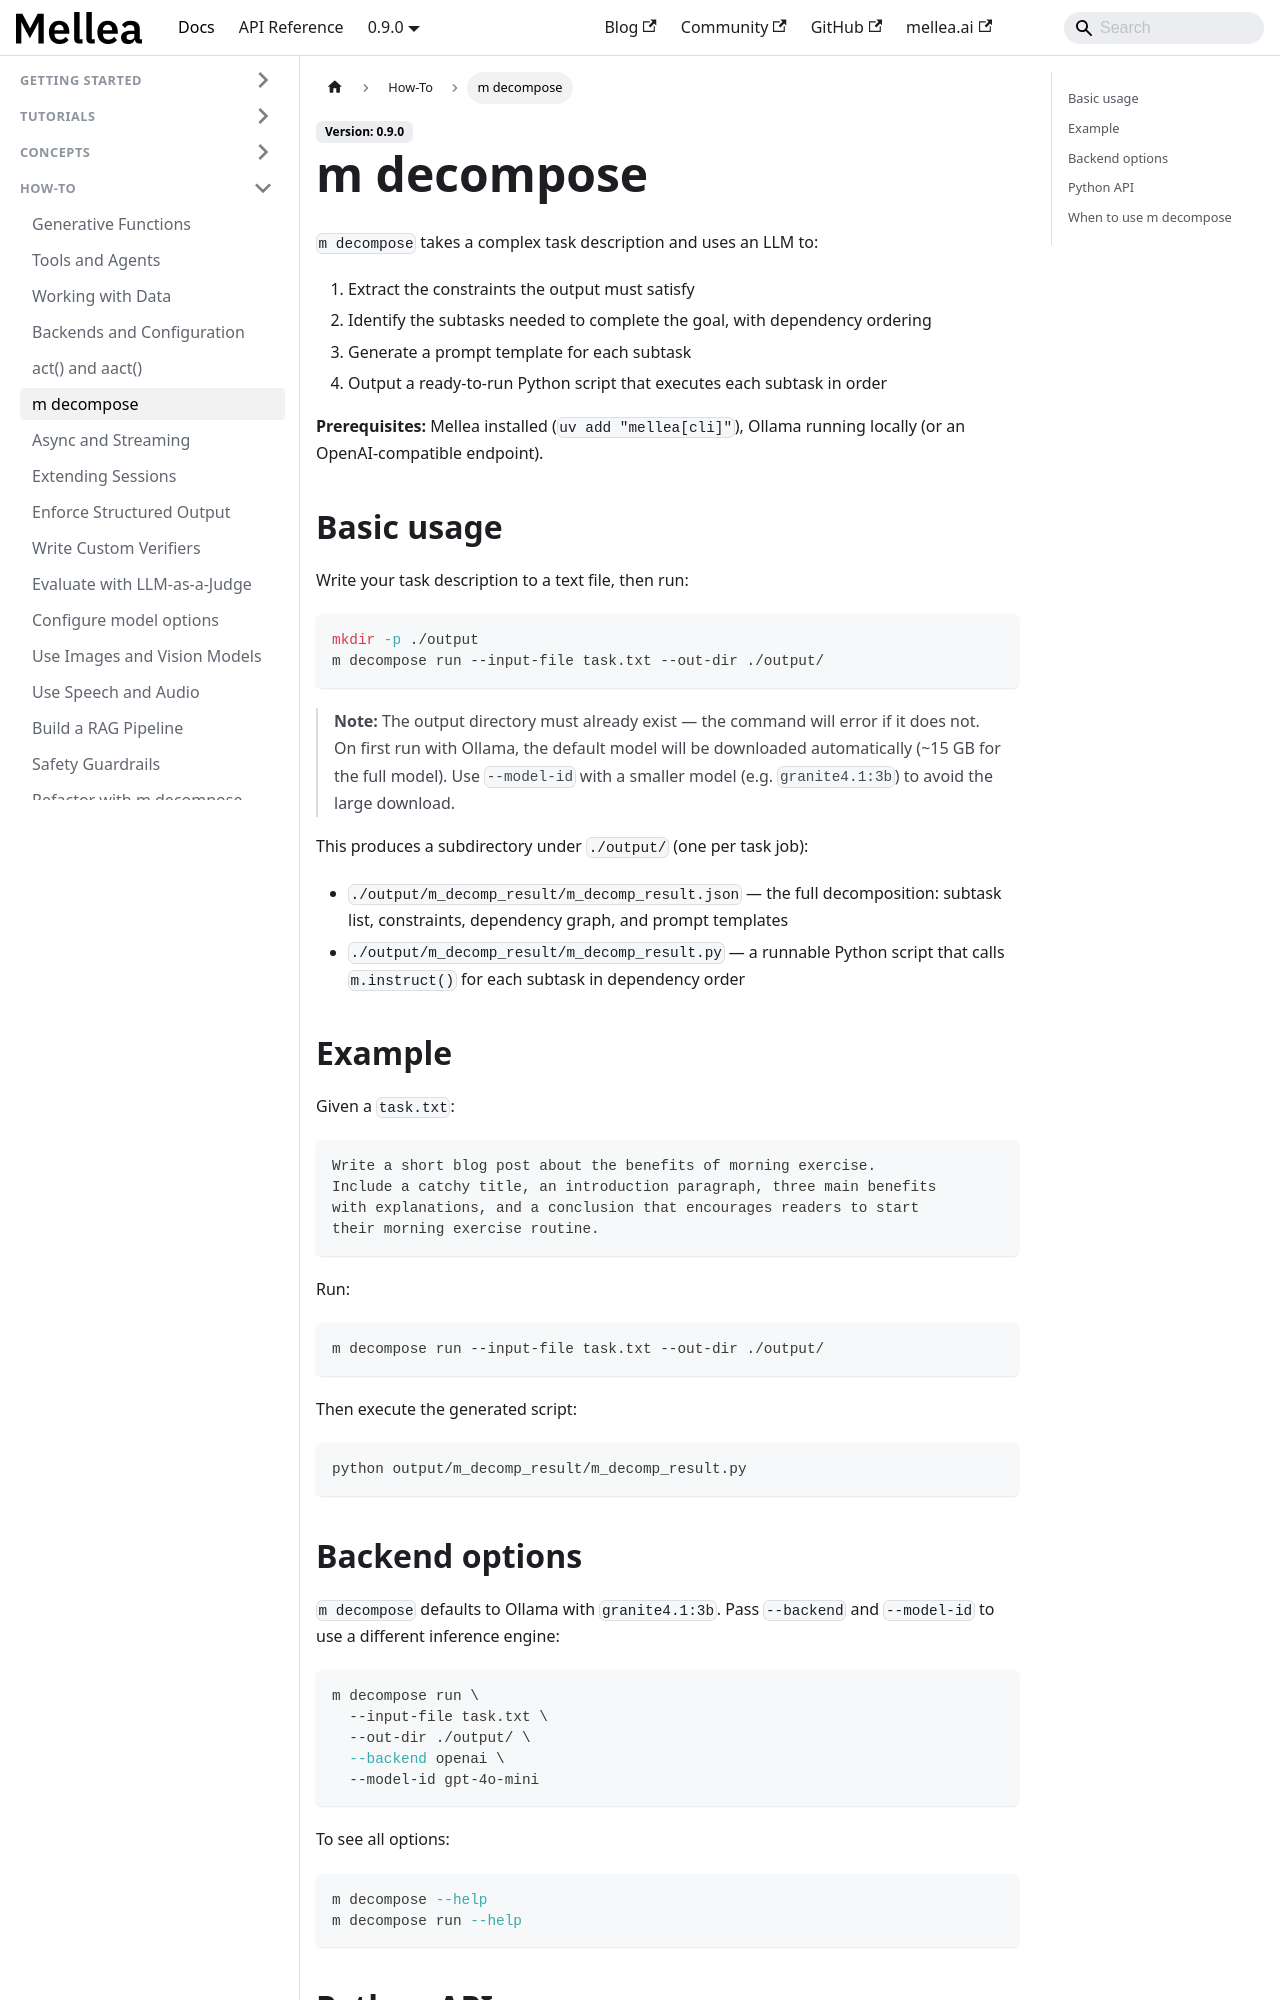

repository: generative-computing/mellea · page: how-to/m-decompose.html · generator: docusaurus

---
title: "m decompose"
description: "Break complex tasks into ordered, executable subtasks with the m decompose CLI."
# diataxis: how-to
---

`m decompose` takes a complex task description and uses an LLM to:

1. Extract the constraints the output must satisfy
2. Identify the subtasks needed to complete the goal, with dependency ordering
3. Generate a prompt template for each subtask
4. Output a ready-to-run Python script that executes each subtask in order

**Prerequisites:** Mellea installed (`uv add "mellea[cli]"`), Ollama running locally (or an OpenAI-compatible endpoint).

## Basic usage

Write your task description to a text file, then run:

```bash
mkdir -p ./output
m decompose run --input-file task.txt --out-dir ./output/
```

> **Note:** The output directory must already exist — the command will error if it
> does not. On first run with Ollama, the default model will be downloaded
> automatically (~15 GB for the full model). Use `--model-id` with a smaller model
> (e.g. `granite4.1:3b`) to avoid the large download.

This produces a subdirectory under `./output/` (one per task job):

- `./output/m_decomp_result/m_decomp_result.json` — the full decomposition:
  subtask list, constraints, dependency graph, and prompt templates
- `./output/m_decomp_result/m_decomp_result.py` — a runnable Python script that calls
  `m.instruct()` for each subtask in dependency order

## Example

Given a `task.txt`:

```text
Write a short blog post about the benefits of morning exercise.
Include a catchy title, an introduction paragraph, three main benefits
with explanations, and a conclusion that encourages readers to start
their morning exercise routine.
```

Run:

```bash
m decompose run --input-file task.txt --out-dir ./output/
```

Then execute the generated script:

```bash
python output/m_decomp_result/m_decomp_result.py
```
